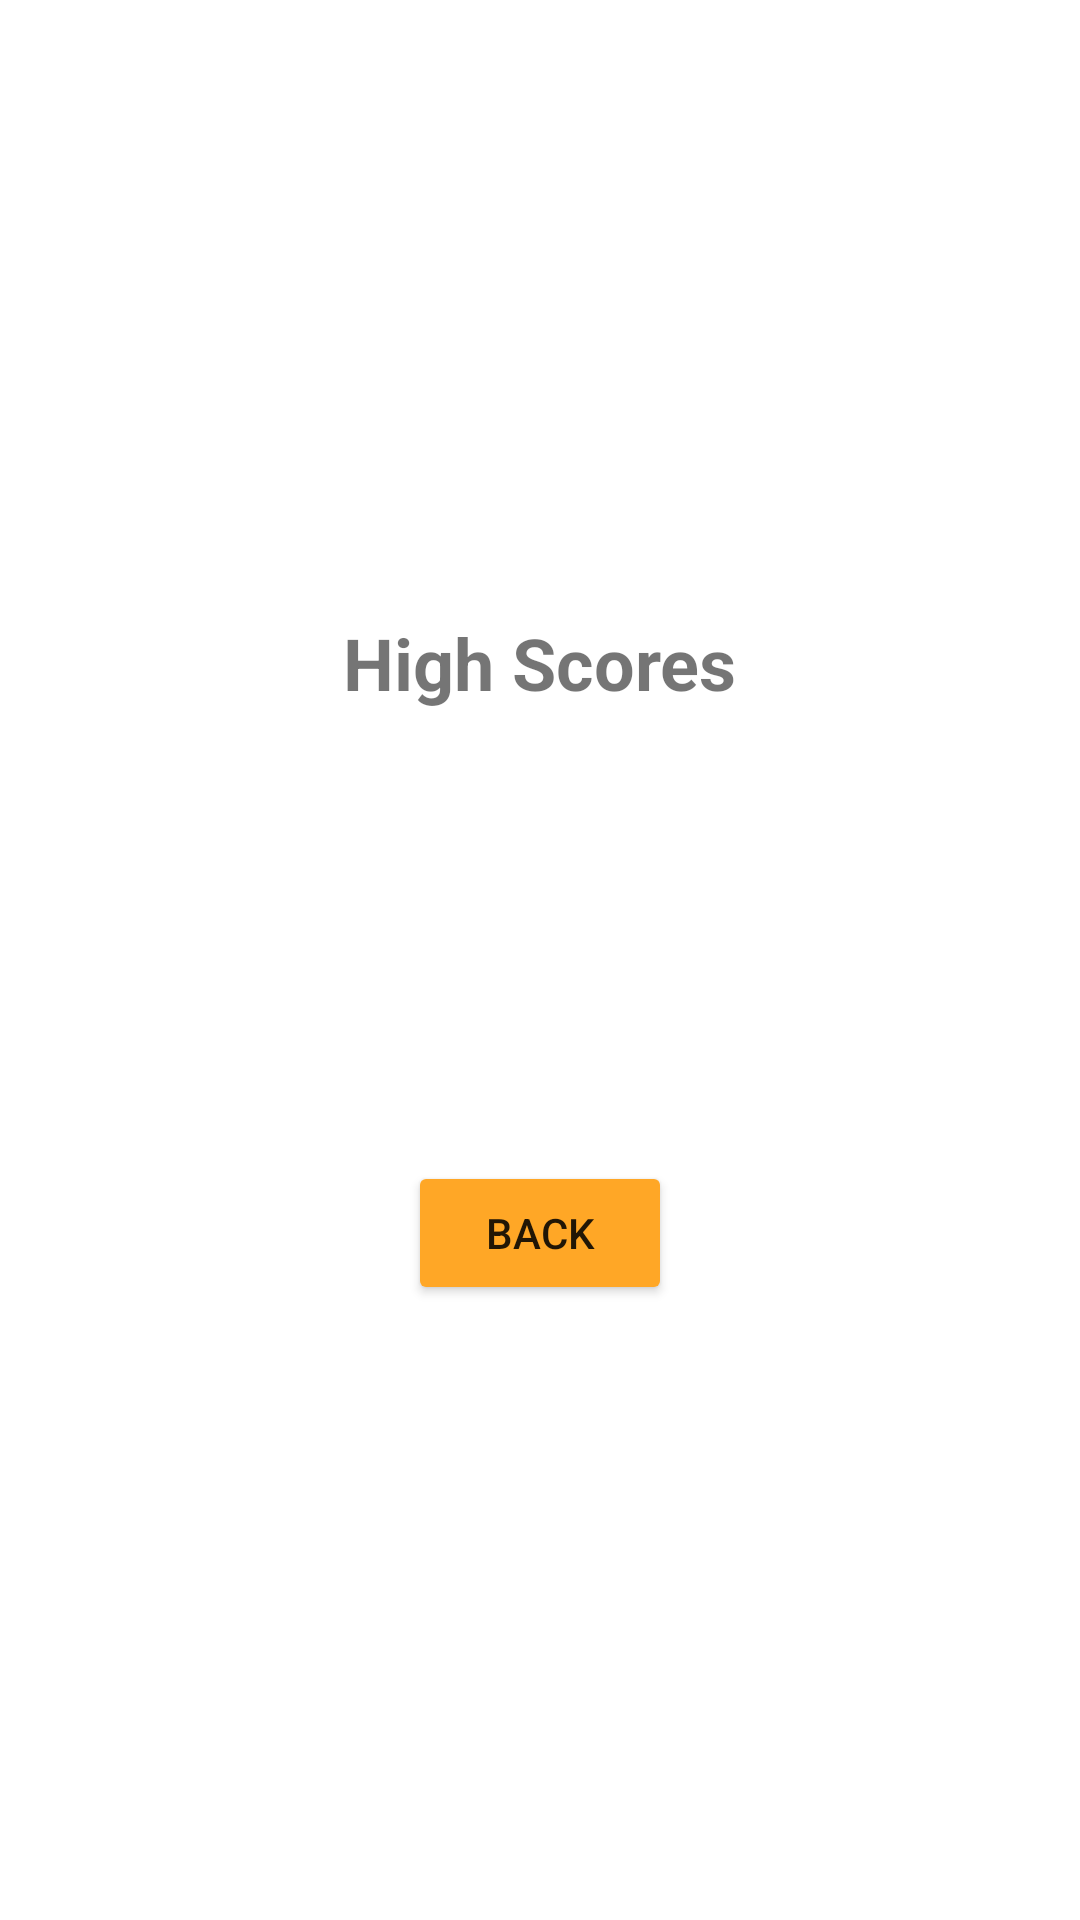

Layout XML and referenced resources for this Android screen:
<!-- AndroidManifest.xml: application theme Theme.Snake -->
<!-- res/layout/high_score_layout.xml -->
<FrameLayout xmlns:android="http://schemas.android.com/apk/res/android"
    android:layout_width="match_parent"
    android:layout_height="match_parent"
    xmlns:app="http://schemas.android.com/apk/res-auto"
    android:padding="20dp">

    <LinearLayout
        android:layout_width="wrap_content"
        android:layout_height="wrap_content"
        android:layout_gravity="center"
        android:orientation="vertical"
        android:padding="20dp"
        android:background="@drawable/dialog_box_background">

        
        <TextView
            android:id="@+id/highScoreTitle"
            android:layout_width="wrap_content"
            android:layout_height="wrap_content"
            android:text="High Scores"
            android:paddingBottom="50dp"
            android:paddingLeft="50dp"
            android:paddingRight="50dp"
            android:textSize="24sp"
            android:textStyle="bold"
            android:layout_gravity="center_horizontal" />

        
        <ListView
            android:id="@+id/highScoreList"
            android:layout_width="match_parent"
            android:layout_height="wrap_content"
            android:maxHeight="200dp"
            android:paddingBottom="100dp"/>

        
        <Button
            android:id="@+id/backButton"
            android:layout_width="wrap_content"
            android:layout_height="wrap_content"
            android:text="Back"
            android:layout_gravity="center_horizontal"
            app:backgroundTint="@color/orange_500" />
    </LinearLayout>
</FrameLayout>
<!-- resources referenced by this layout -->
<resources>
  <color name="orange_500">#FFA726</color>
  <!-- drawable dialog_box_background (drawable) -->
  <?xml version="1.0" encoding="utf-8"?>
  <shape xmlns:android="http://schemas.android.com/apk/res/android">
      <solid android:color="#BBFFFFFF"/> 
      <corners android:radius="10dp"/>
  </shape>
  <style name="Theme.Snake" parent="Theme.MaterialComponents.DayNight.DarkActionBar">
          
          <item name="colorPrimary">@color/purple_500</item>
          <item name="colorPrimaryVariant">@color/purple_700</item>
          <item name="colorOnPrimary">@color/white</item>
          
          <item name="colorSecondary">@color/teal_200</item>
          <item name="colorSecondaryVariant">@color/teal_700</item>
          <item name="colorOnSecondary">@color/black</item>
          
          <item name="android:statusBarColor">?attr/colorPrimaryVariant</item>
          
      </style>
  <color name="purple_500">#FF6200EE</color>
  <color name="purple_700">#FF3700B3</color>
  <color name="white">#FFFFFFFF</color>
  <color name="teal_200">#FF03DAC5</color>
  <color name="teal_700">#FF018786</color>
  <color name="black">#FF000000</color>
</resources>
